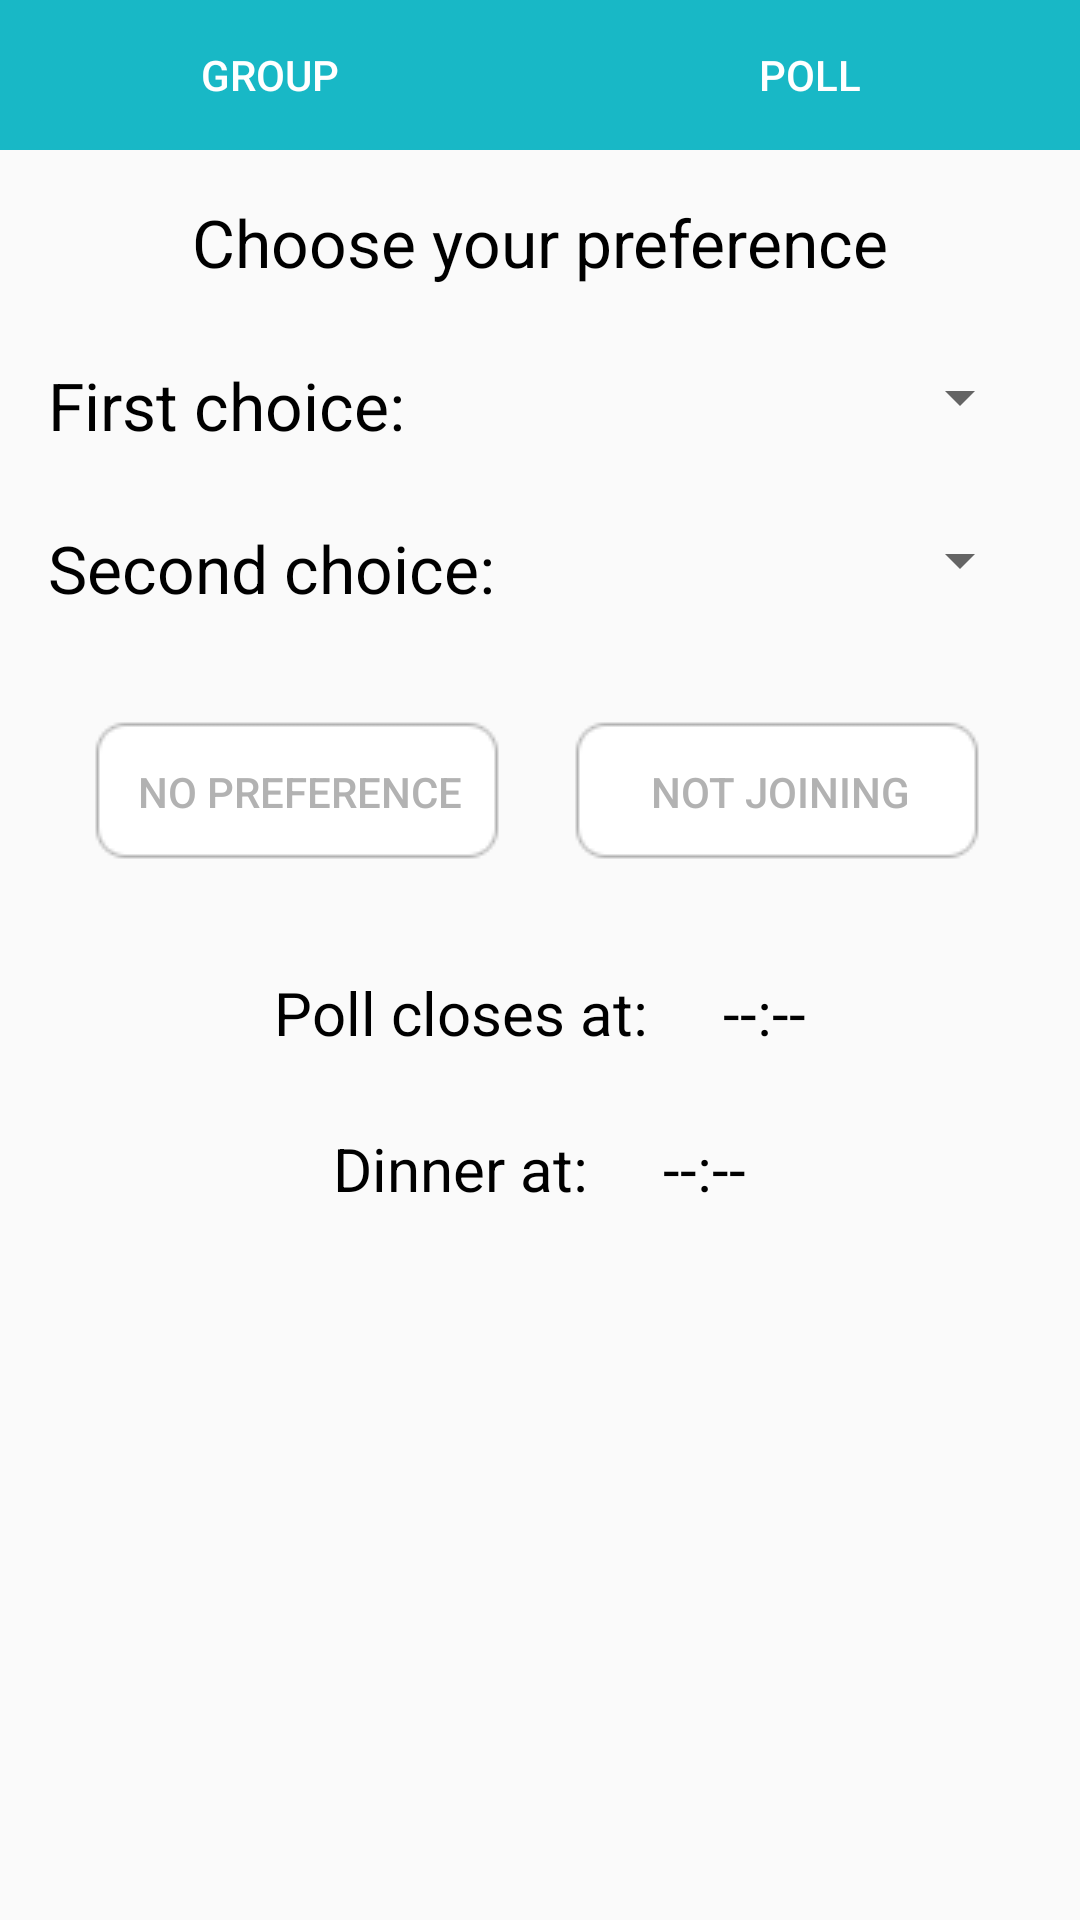

This screen was rendered from an Android layout file. Write that file and the resources it references.
<!-- AndroidManifest.xml: application theme AppTheme -->
<!-- res/layout/activity_poll_user.xml -->
<?xml version="1.0" encoding="utf-8"?>
<RelativeLayout xmlns:android="http://schemas.android.com/apk/res/android"
    xmlns:tools="http://schemas.android.com/tools"
    android:layout_width="match_parent"
    android:layout_height="match_parent"
    android:orientation="vertical"
    tools:context="nl.pharmit.foodapp.PollActivity"
    >

    <LinearLayout
        android:layout_width="wrap_content"
        android:layout_height="50dp"
        android:id="@+id/imageView2"
        android:layout_alignParentTop="true"
        android:layout_centerHorizontal="true"
        android:background="@drawable/background" >


        <ToggleButton
            android:layout_width="wrap_content"
            android:layout_height="wrap_content"
            android:id="@+id/toggleButton2"
            android:layout_weight="0.5"
            android:textOn="Group"
            android:textOff="Group"
            android:background="@drawable/tab_style"
            android:textColor="#ffffff" />

        <ToggleButton
            android:layout_width="wrap_content"
            android:layout_height="wrap_content"
            android:textOn="Poll"
            android:textOff="Poll"
            android:textColor="#ffffff"
            android:id="@+id/toggleButton"
            android:layout_weight="0.5"
            android:background="@drawable/tab_style"/>
    </LinearLayout>



    <LinearLayout
        xmlns:android="http://schemas.android.com/apk/res/android"
        xmlns:tools="http://schemas.android.com/tools"
        android:layout_width="match_parent"
        android:layout_height="match_parent"
        android:orientation="vertical"
        android:paddingBottom="@dimen/activity_vertical_margin"
        android:paddingLeft="@dimen/activity_horizontal_margin"
        android:paddingRight="@dimen/activity_horizontal_margin"
        android:paddingTop="@dimen/activity_vertical_margin"
        android:layout_below="@id/imageView2">

        <TextView
            android:layout_width="wrap_content"
            android:layout_height="wrap_content"
            android:textAppearance="?android:attr/textAppearanceLarge"
            android:text="@string/pollVoteTitle"
            android:id="@+id/voteTitle"
            android:layout_gravity="center_horizontal"
            android:layout_alignParentTop="true"
            android:layout_centerHorizontal="true" />


        <RelativeLayout
            android:layout_width="wrap_content"
            android:layout_height="wrap_content"
            android:id="@+id/first"
            android:layout_marginTop="@dimen/item_margin">

            <TextView
                android:layout_width="wrap_content"
                android:layout_height="wrap_content"
                android:textAppearance="?android:attr/textAppearanceLarge"
                android:text="@string/firstChoice"
                android:layout_centerVertical="true"
                android:id="@+id/textViewFirst"/>

            <Spinner
                android:layout_width="wrap_content"
                android:minWidth="@dimen/spinner_min_width"
                android:maxWidth="@dimen/spinner_max_width"

                android:layout_height="wrap_content"
                android:id="@+id/spinnerFirst"
                android:layout_alignParentRight="true"/>

        </RelativeLayout>

        <RelativeLayout
            android:layout_width="wrap_content"
            android:layout_height="wrap_content"
            android:id="@+id/linearLayout2"
            android:layout_marginTop="@dimen/item_margin">

            <TextView
                android:layout_width="wrap_content"
                android:layout_height="wrap_content"
                android:textAppearance="?android:attr/textAppearanceLarge"
                android:text="@string/secondChoice"
                android:layout_centerVertical="true"
                android:id="@+id/textViewSecond" />

            <Spinner
                android:layout_width="wrap_content"
                android:minWidth="@dimen/spinner_min_width"
                android:maxWidth="@dimen/spinner_max_width"
                android:layout_height="wrap_content"
                android:id="@+id/spinnerSecond"
                android:layout_alignParentRight="true" />

        </RelativeLayout>



        <LinearLayout
            android:layout_width="wrap_content"
            android:layout_height="wrap_content"
            android:orientation="horizontal"
            android:layout_gravity="center_horizontal"
            android:layout_marginTop="@dimen/item_margin">

            <ToggleButton
                android:layout_width="wrap_content"
                android:layout_height="wrap_content"
                android:textOff="No Preference"
                android:textOn="No Preference"
                android:id="@+id/nopreference"
                android:layout_marginRight="10dp"
                android:background="@drawable/toggle_selector"
                android:textColor="@drawable/toggle_text_color"
                />
            <ToggleButton
                android:layout_width="wrap_content"
                android:layout_height="wrap_content"
                android:textOff="Not joining"
                android:textOn="Not joining"
                android:id="@+id/notjoining"
                android:layout_marginLeft="10dp"
                android:background="@drawable/toggle_selector"
                android:textColor="@drawable/toggle_text_color" />
        </LinearLayout>

        <LinearLayout
        android:layout_width="wrap_content"
        android:layout_height="wrap_content"
        android:orientation="horizontal"
        android:layout_gravity="center"
        android:layout_marginTop="@dimen/item_margin">

        <TextView
            android:layout_width="wrap_content"
            android:layout_height="wrap_content"
            android:text="@string/deadlinePollVote"
            android:id="@+id/deadlineText"
            android:textSize="@dimen/default_text_size"
            android:layout_marginRight="10dp"/>

        <TextView
            android:layout_width="wrap_content"
            android:layout_height="wrap_content"
            android:text="@string/emptyTime"
            android:id="@+id/currentDeadlineTime"
            android:textSize="@dimen/default_text_size"
            android:layout_marginLeft="10dp"/>
    </LinearLayout>

        <LinearLayout
            android:layout_width="wrap_content"
            android:layout_height="wrap_content"
            android:orientation="horizontal"
            android:layout_gravity="center"
            android:layout_marginTop="@dimen/item_margin">

            <TextView
                android:layout_width="wrap_content"
                android:layout_height="wrap_content"
                android:text="@string/dinnerPollVote"
                android:id="@+id/dinnerText"
                android:textSize="@dimen/default_text_size"
                android:layout_marginRight="10dp"/>

            <TextView
                android:layout_width="wrap_content"
                android:layout_height="wrap_content"
                android:text="@string/emptyTime"
                android:id="@+id/dinnerTime"
                android:textSize="@dimen/default_text_size"
                android:layout_marginLeft="10dp"/>
        </LinearLayout>

    </LinearLayout>




    





</RelativeLayout>
<!-- resources referenced by this layout -->
<resources>
  <dimen name="activity_horizontal_margin">16dp</dimen>
  <dimen name="activity_vertical_margin">16dp</dimen>
  <dimen name="default_text_size">20sp</dimen>
  <dimen name="item_margin">25dp</dimen>
  <dimen name="spinner_max_width">150dp</dimen>
  <dimen name="spinner_min_width">150dp</dimen>
  <!-- drawable background: png bitmap (drawable, 3343 bytes) -->
  <!-- drawable tab_style (drawable) -->
  <?xml version="1.0" encoding="utf-8"?>
  <selector xmlns:android="http://schemas.android.com/apk/res/android">
  <item android:drawable="@drawable/selected_tab"
      android:state_checked="true"/>
      <item android:drawable="@drawable/toggle_checked"
          android:state_checked="false"/>
  </selector>
  <!-- drawable toggle_selector (drawable) -->
  <?xml version="1.0" encoding="utf-8"?>
  <selector xmlns:android="http://schemas.android.com/apk/res/android">
          <item android:drawable="@drawable/toggle_checked"
              android:state_checked="true"/>
          <item android:drawable="@drawable/toggle_unchecked"
              android:state_checked="false"/>
  </selector>
  <!-- drawable toggle_text_color (drawable) -->
  <?xml version="1.0" encoding="utf-8"?>
  <selector xmlns:android="http://schemas.android.com/apk/res/android">
      <item android:color="#b2b2b2"
          android:state_checked="false"/>
      <item android:color="#ffffff"
          android:state_checked="true"/>
  </selector>
  <string name="deadlinePollVote">"Poll closes at: "</string>
  <string name="dinnerPollVote">"Dinner at: ""</string>
  <string name="emptyTime">"--:--"</string>
  <string name="firstChoice">"First choice:"</string>
  <string name="pollVoteTitle">"Choose your preference"</string>
  <string name="secondChoice">"Second choice:"</string>
  <style name="AppTheme" parent="Theme.AppCompat.Light.DarkActionBar">
          
          <item name="colorPrimary">@color/colorPrimary</item>
          <item name="colorPrimaryDark">@color/colorPrimaryDark</item>
          <item name="colorAccent">@color/colorPrimary</item>
          <item name="android:textColor">@android:color/black</item>
      </style>
  <!-- drawable selected_tab: png bitmap (drawable, 3226 bytes) -->
  <!-- drawable toggle_checked: png bitmap (drawable, 3408 bytes) -->
  <!-- drawable toggle_unchecked: png bitmap (drawable, 3918 bytes) -->
  <color name="colorPrimary">#18b8c6</color>
  <color name="colorPrimaryDark">#18b8c6</color>
</resources>
